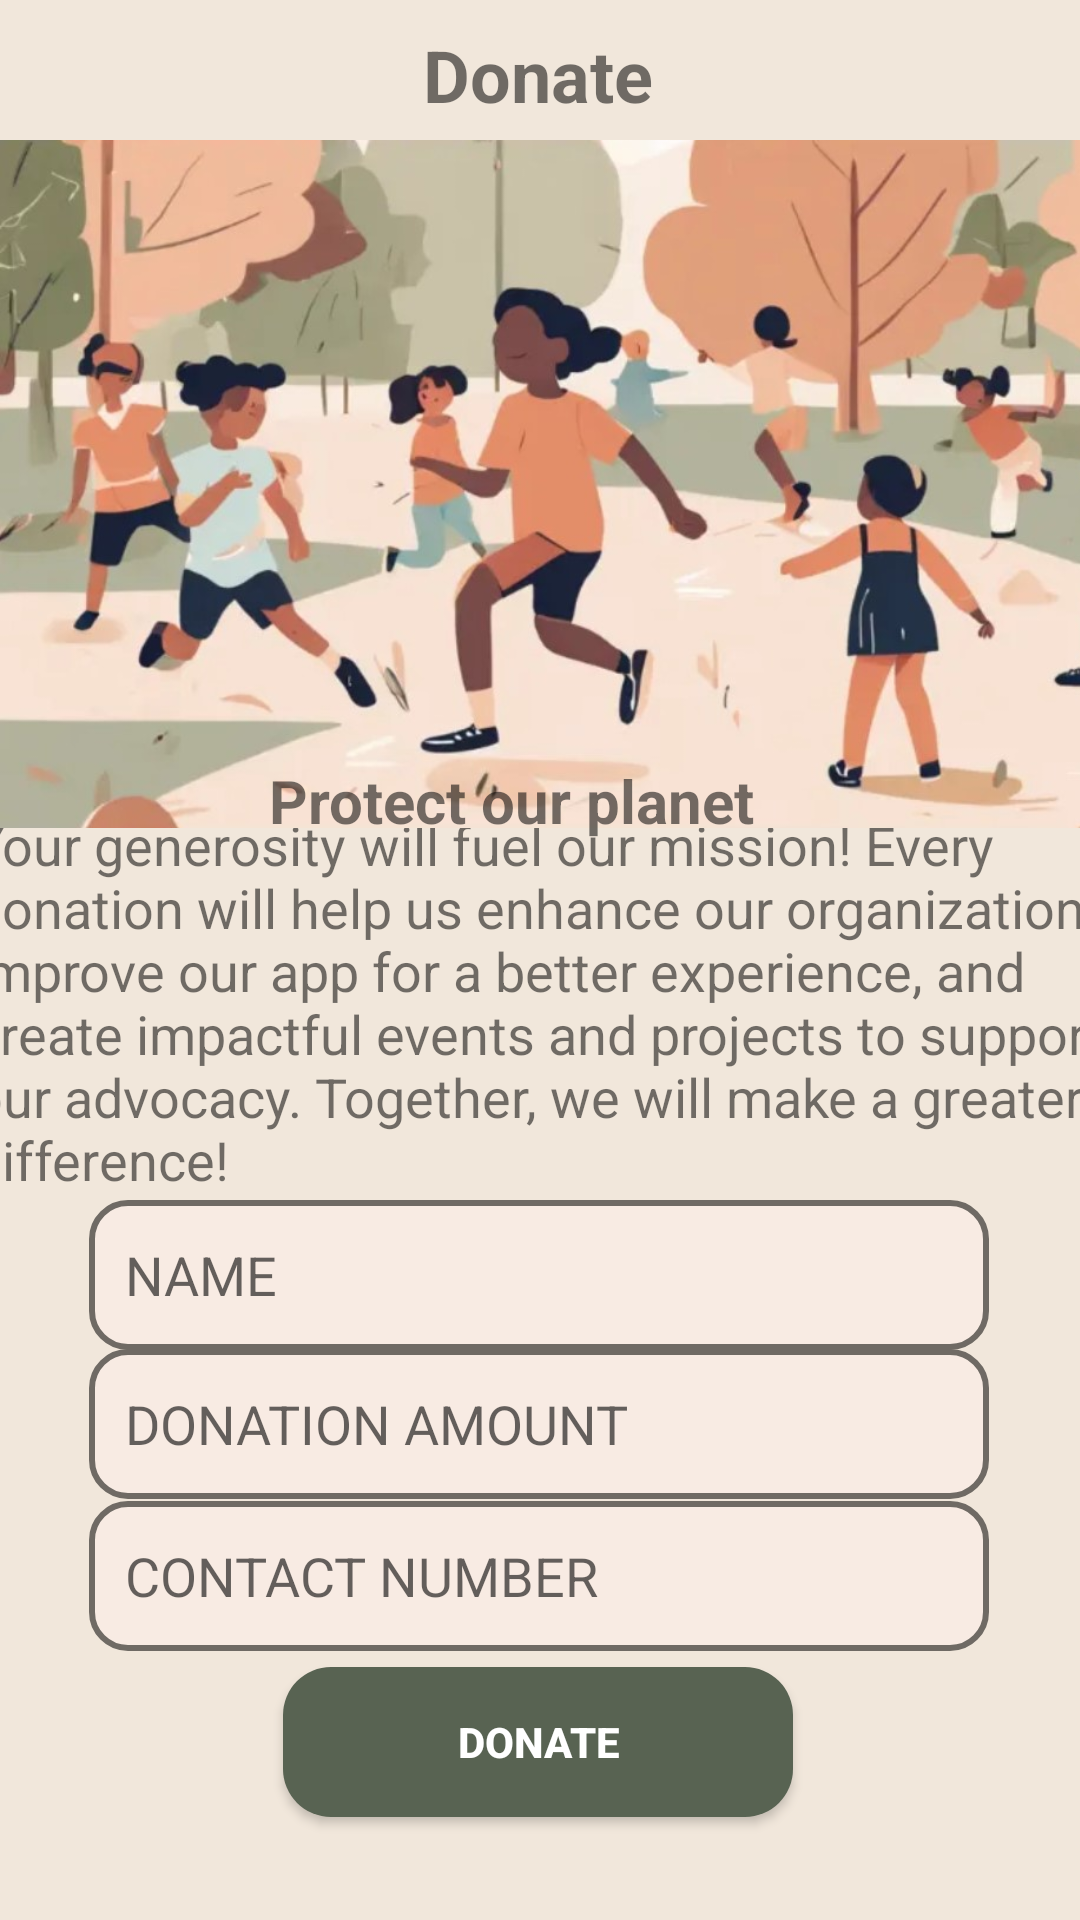

Produce the Android XML layout that renders to this screen, including the resource entries it uses.
<!-- AndroidManifest.xml: application theme Theme.CleanUpTribe -->
<!-- res/layout/activity_donate.xml -->
<?xml version="1.0" encoding="utf-8"?>
<androidx.constraintlayout.widget.ConstraintLayout xmlns:android="http://schemas.android.com/apk/res/android"
    xmlns:app="http://schemas.android.com/apk/res-auto"
    xmlns:tools="http://schemas.android.com/tools"
    android:id="@+id/linearLayout2"
    android:layout_width="match_parent"
    android:layout_height="match_parent"
    android:background="#F1E7DB">

    <TextView
        android:id="@+id/textView6"
        android:layout_width="wrap_content"
        android:layout_height="50dp"
        android:gravity="center"
        android:text="Donate"
        android:textSize="24sp"
        android:textStyle="bold"
        app:layout_constraintBottom_toBottomOf="parent"
        app:layout_constraintEnd_toEndOf="parent"
        app:layout_constraintHorizontal_bias="0.498"
        app:layout_constraintStart_toStartOf="parent"
        app:layout_constraintTop_toTopOf="parent"
        app:layout_constraintVertical_bias="0.0" />

    <Button
        android:id="@+id/buttondonate"
        android:layout_width="170dp"
        android:layout_height="50dp"
        android:width="220dp"
        android:height="60dp"
        android:background="@drawable/rounded_button"
        android:text="DONATE"
        android:textColor="@android:color/white"
        android:textStyle="bold"
        app:layout_constraintBottom_toBottomOf="parent"
        app:layout_constraintEnd_toEndOf="parent"
        app:layout_constraintHorizontal_bias="0.497"
        app:layout_constraintStart_toStartOf="parent"
        app:layout_constraintTop_toTopOf="parent"
        app:layout_constraintVertical_bias="0.942" />

    <EditText
        android:id="@+id/namedonate"
        android:layout_width="300dp"
        android:layout_height="50dp"
        android:background="@drawable/rounded_edit_text"
        android:ems="10"
        android:hint="NAME"
        android:inputType="text"
        app:layout_constraintBottom_toBottomOf="parent"
        app:layout_constraintEnd_toEndOf="parent"
        app:layout_constraintHorizontal_bias="0.495"
        app:layout_constraintStart_toStartOf="parent"
        app:layout_constraintTop_toTopOf="parent"
        app:layout_constraintVertical_bias="0.678" />

    <EditText
        android:id="@+id/amountdonate"
        android:layout_width="300dp"
        android:layout_height="50dp"
        android:background="@drawable/rounded_edit_text"
        android:ems="10"
        android:hint="DONATION AMOUNT"
        android:inputType="number"
        app:layout_constraintBottom_toBottomOf="parent"
        app:layout_constraintEnd_toEndOf="parent"
        app:layout_constraintHorizontal_bias="0.495"
        app:layout_constraintStart_toStartOf="parent"
        app:layout_constraintTop_toTopOf="parent"
        app:layout_constraintVertical_bias="0.762" />

    <EditText
        android:id="@+id/contactnumberdonate"
        android:layout_width="300dp"
        android:layout_height="50dp"
        android:background="@drawable/rounded_edit_text"
        android:ems="10"
        android:hint="CONTACT NUMBER"
        android:inputType="phone"
        app:layout_constraintBottom_toBottomOf="parent"
        app:layout_constraintEnd_toEndOf="parent"
        app:layout_constraintHorizontal_bias="0.495"
        app:layout_constraintStart_toStartOf="parent"
        app:layout_constraintTop_toTopOf="parent"
        app:layout_constraintVertical_bias="0.848" />

    <TextView
        android:id="@+id/textView"
        android:layout_width="384dp"
        android:layout_height="132dp"
        android:text="Your generosity will fuel our mission! Every donation will help us enhance our organization, improve our app for a better experience, and create impactful events and projects to support our advocacy. Together, we will make a greater difference!"
        android:textAlignment="gravity"
        android:textSize="18sp"
        app:layout_constraintBottom_toBottomOf="parent"
        app:layout_constraintEnd_toEndOf="parent"
        app:layout_constraintHorizontal_bias="0.407"
        app:layout_constraintStart_toStartOf="parent"
        app:layout_constraintTop_toTopOf="parent"
        app:layout_constraintVertical_bias="0.53" />

    <ImageView
        android:id="@+id/imageView"
        android:layout_width="411dp"
        android:layout_height="240dp"
        app:layout_constraintBottom_toBottomOf="parent"
        app:layout_constraintEnd_toEndOf="parent"
        app:layout_constraintHorizontal_bias="0.011"
        app:layout_constraintStart_toStartOf="parent"
        app:layout_constraintTop_toTopOf="parent"
        app:layout_constraintVertical_bias="0.103"
        app:srcCompat="@drawable/donatepic" />

    <TextView
        android:id="@+id/textView19"
        android:layout_width="wrap_content"
        android:layout_height="wrap_content"
        android:text="Protect our planet"
        android:textSize="20dp"
        android:textStyle="bold"
        app:layout_constraintBottom_toBottomOf="parent"
        app:layout_constraintEnd_toEndOf="parent"
        app:layout_constraintHorizontal_bias="0.453"
        app:layout_constraintStart_toStartOf="parent"
        app:layout_constraintTop_toTopOf="parent"
        app:layout_constraintVertical_bias="0.413" />
</androidx.constraintlayout.widget.ConstraintLayout>
<!-- resources referenced by this layout -->
<resources>
  <!-- drawable donatepic: jpg bitmap (drawable, 81619 bytes) -->
  <!-- drawable rounded_button (drawable) -->
  <?xml version="1.0" encoding="utf-8"?>
  
  <shape xmlns:android="http://schemas.android.com/apk/res/android">
      <solid
          android:color="#FF586352"/>
      <corners
          android:radius="16dp"/>
      <padding
          android:top="10dp"
          android:bottom="10dp"
          android:left="16dp"
          android:right="16dp"/>
  
  </shape>
  <!-- drawable rounded_edit_text (drawable) -->
  <?xml version="1.0" encoding="utf-8"?>
  
  <shape xmlns:android="http://schemas.android.com/apk/res/android">
      <solid
          android:color="#F8EBE3"/>
      <stroke
          android:width="2dp"
          android:color="#FF6F6A64"/>
      <corners
          android:radius="12dp"/>
          <padding
              android:left="12dp"
              android:right="12dp"
              android:top="8dp"
              android:bottom="8dp"/>
  </shape>
  <style name="Theme.CleanUpTribe" parent="Base.Theme.CleanUpTribe" />
  <style name="Base.Theme.CleanUpTribe" parent="Theme.AppCompat.Light.NoActionBar">
          
          
      </style>
</resources>
